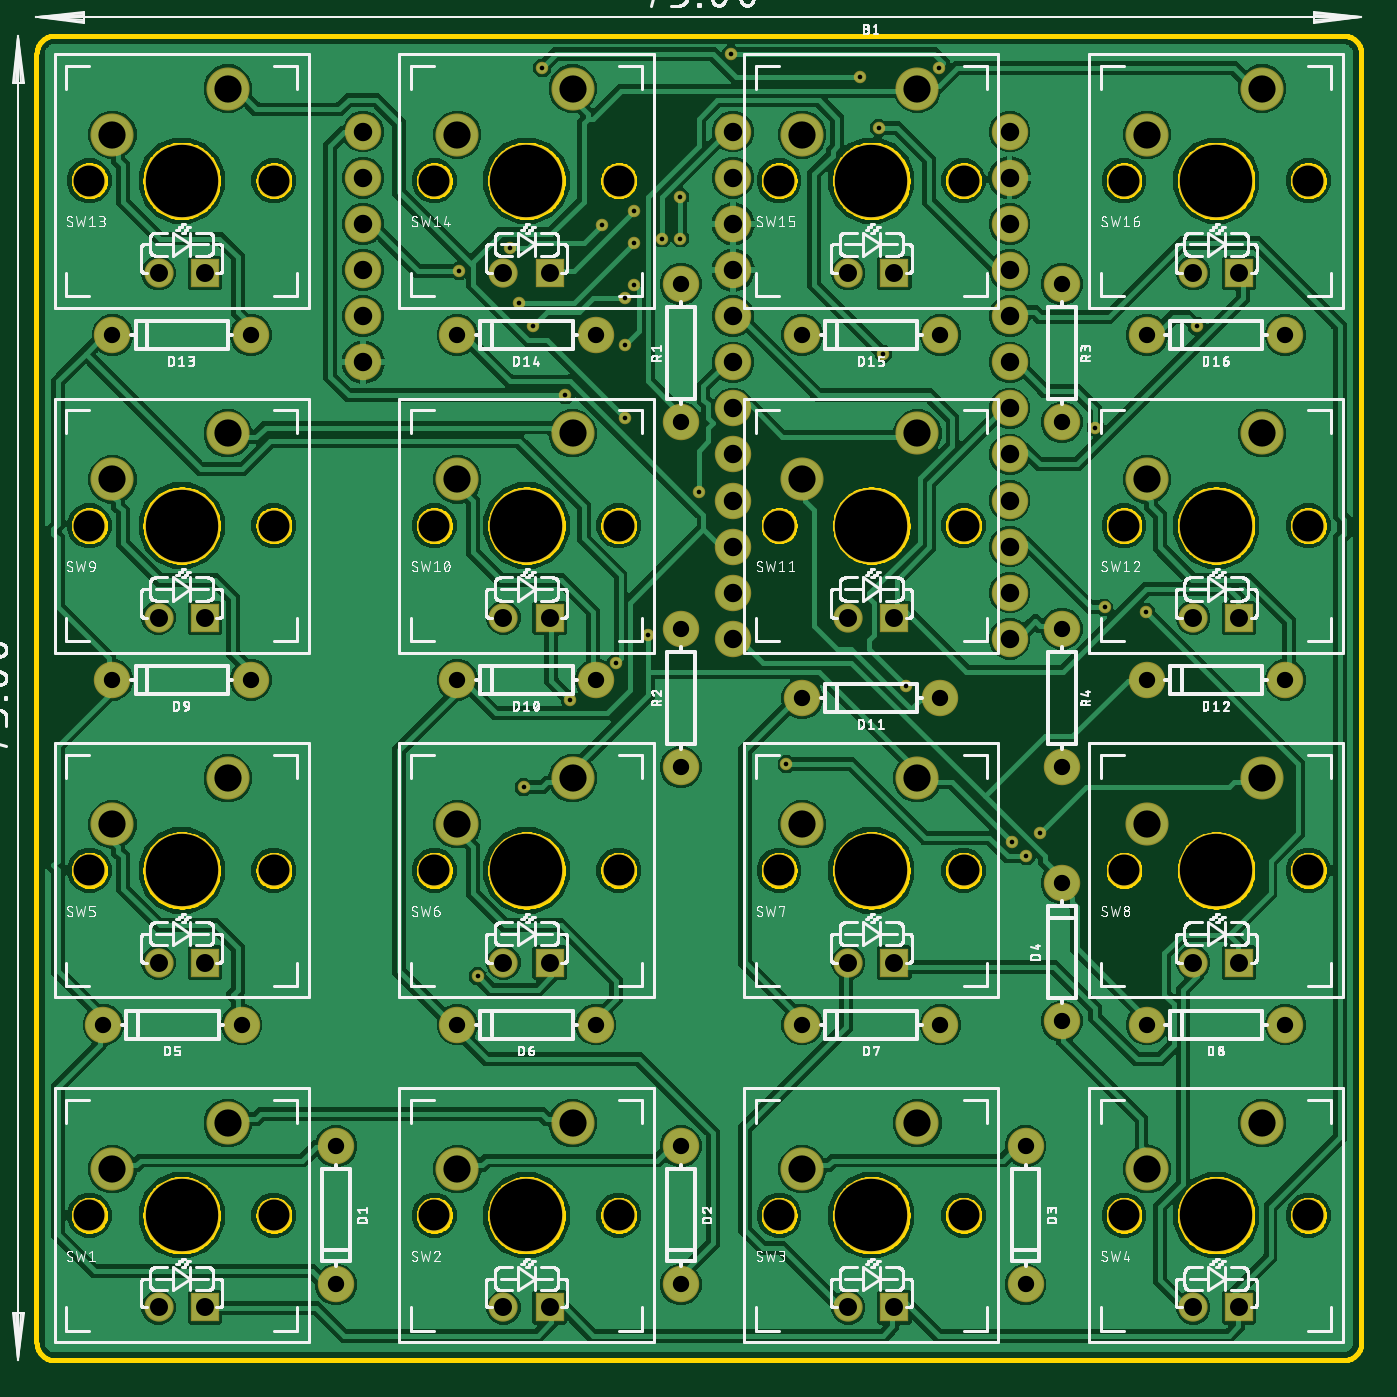
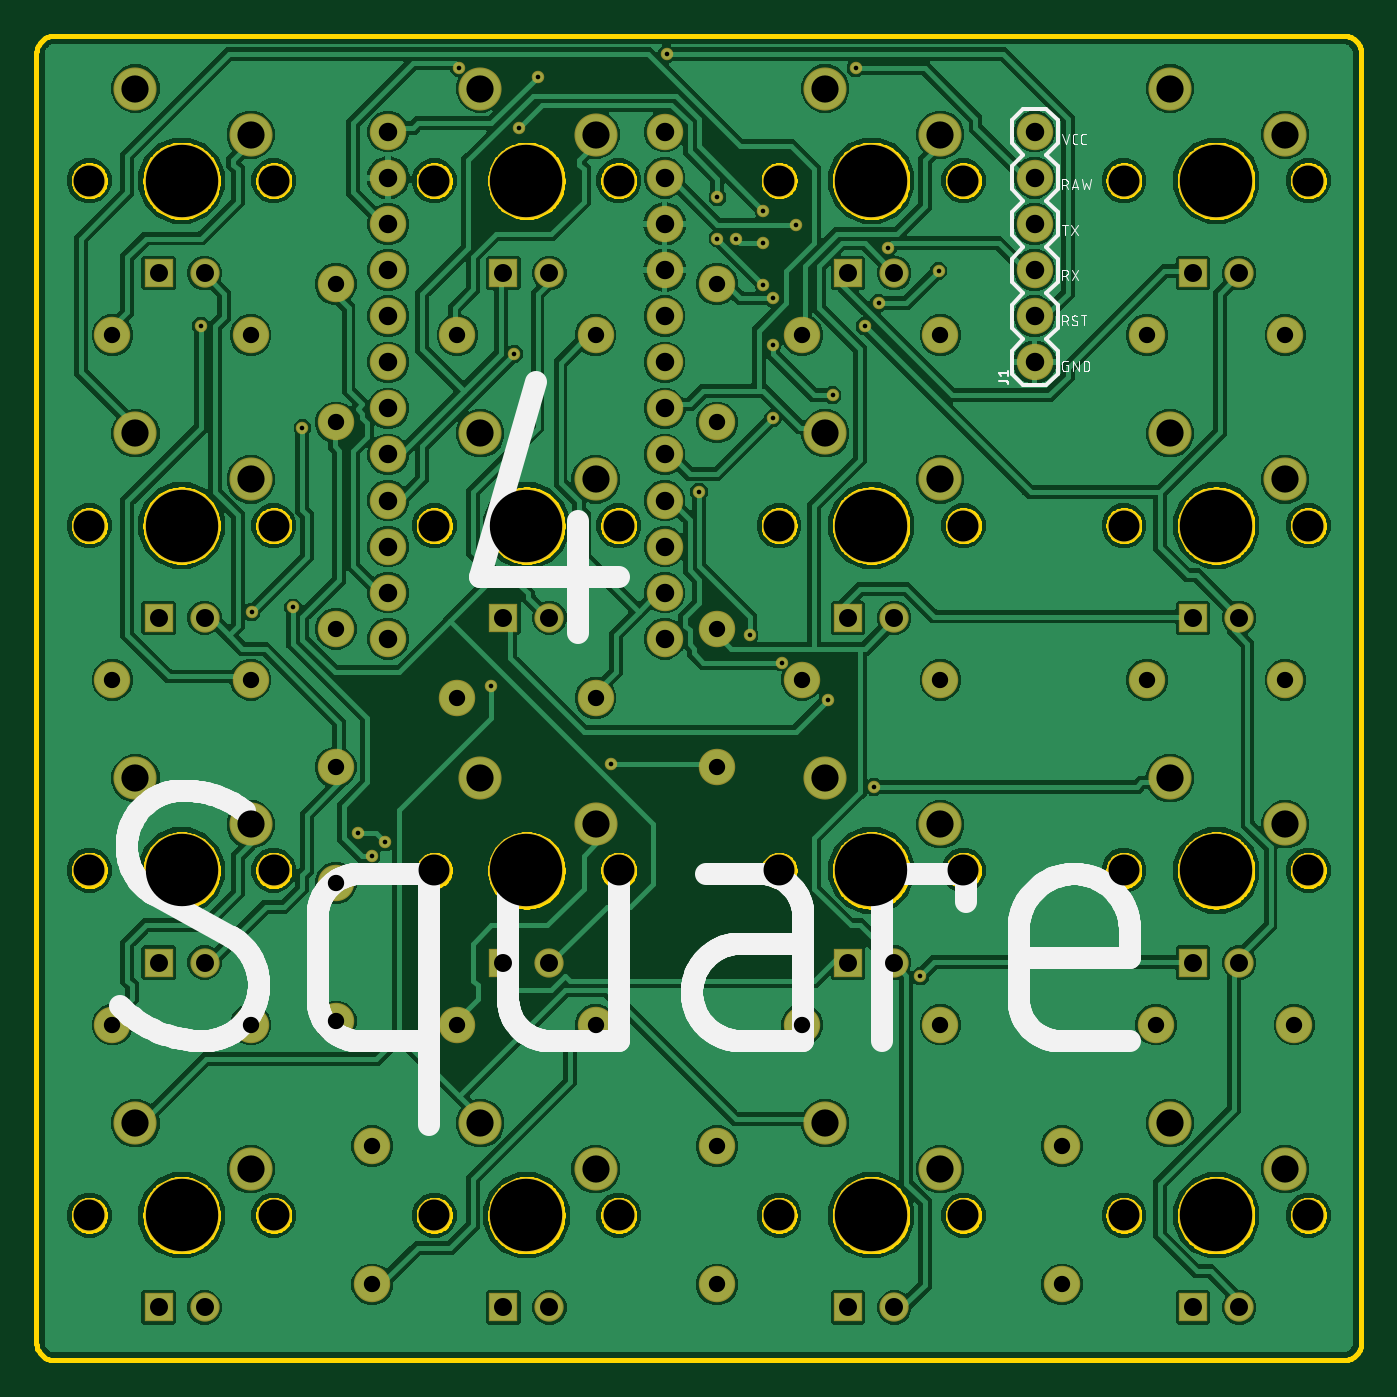
Circuit board: 10 layer files. Board 73.0 x 73.0 mm.
- bottom_copper: copper_bottom.gbr (210774 bytes)
- top_copper: copper_top.gbr (218727 bytes)
- drill: drills.xln (3040 bytes)
- outline: profile.gbr (78024 bytes)
- bottom_silk: silkscreen_bottom.gbr (31435 bytes)
- top_silk: silkscreen_top.gbr (271740 bytes)
- bottom_mask: soldermask_bottom.gbr (4969 bytes)
- top_mask: soldermask_top.gbr (4969 bytes)
- paste: solderpaste_bottom.gbr (271 bytes)
- paste: solderpaste_top.gbr (271 bytes)

=== bottom_copper: copper_bottom.gbr (210774 bytes, source omitted) ===
=== top_copper: copper_top.gbr (218727 bytes, source omitted) ===
=== drill: drills.xln ===
M48
;GenerationSoftware,Autodesk,EAGLE,9.1.2*%
;CreationDate,2018-09-23T16:06:22Z*%
FMAT,2
ICI,OFF
METRIC,TZ,000.000
T7C0.254
T6C0.900
T5C0.991
T4C1.016
T3C1.499
T2C1.702
T1C3.988
%
G90
M71
T1
X57000Y71000
X19000Y14000
X19000Y71000
X76000Y52000
X76000Y14000
X57000Y14000
X38000Y52000
X38000Y14000
X19000Y33000
X76000Y33000
X38000Y33000
X76000Y71000
X57000Y52000
X19000Y52000
X38000Y71000
X57000Y33000
T2
X32920Y71000
X43080Y71000
X24080Y33000
X51920Y71000
X62080Y71000
X70920Y71000
X32920Y14000
X43080Y14000
X24080Y52000
X13920Y33000
X51920Y14000
X13920Y52000
X62080Y14000
X70920Y14000
X81080Y33000
X81080Y14000
X81080Y71000
X70920Y33000
X62080Y33000
X51920Y33000
X43080Y33000
X32920Y33000
X13920Y14000
X24080Y14000
X32920Y52000
X43080Y52000
X51920Y52000
X62080Y52000
X70920Y52000
X81080Y52000
X13920Y71000
X24080Y71000
T3
X78540Y19080
X34190Y16540
X40540Y19080
X53190Y16540
X59540Y19080
X72190Y73540
X78540Y76080
X59540Y38080
X59540Y76080
X34190Y73540
X40540Y76080
X21540Y19080
X15190Y73540
X40540Y57080
X59540Y57080
X53190Y73540
X34190Y54540
X53190Y54540
X21540Y76080
X15190Y16540
X78540Y57080
X72190Y54540
X72190Y16540
X21540Y38080
X15190Y35540
X40540Y38080
X34190Y35540
X53190Y35540
X78540Y38080
X72190Y35540
X21540Y57080
X15190Y54540
T4
X49380Y53380
X49380Y50840
X49380Y48300
X49380Y45760
X64620Y45760
X64620Y48300
X64620Y50840
X64620Y53380
X64620Y55920
X64620Y58460
X64620Y61000
X64620Y63540
X64620Y66080
X64620Y68620
X64620Y71160
X29000Y73700
X64620Y73700
X49380Y73700
X49380Y71160
X49380Y68620
X49380Y66080
X49380Y63540
X49380Y61000
X49380Y58460
X49380Y55920
X29000Y61000
X29000Y63540
X29000Y66080
X29000Y68620
X29000Y71160
T5
X77270Y65920
X55730Y8920
X58270Y8920
X36730Y8920
X55730Y65920
X77270Y8920
X17730Y8920
X20270Y8920
X17730Y27920
X20270Y27920
X36730Y46920
X39270Y46920
X36730Y27920
X39270Y27920
X17730Y65920
X77270Y46920
X55730Y27920
X58270Y27920
X55730Y46920
X58270Y46920
X74730Y27920
X77270Y27920
X74730Y46920
X20270Y65920
X17730Y46920
X20270Y46920
X36730Y65920
X39270Y65920
X58270Y65920
X39270Y8920
X74730Y65920
X74730Y8920
T6
X46500Y38690
X46500Y46310
X67500Y65310
X67500Y57690
X67500Y46310
X67500Y38690
X27500Y17810
X27500Y10190
X41810Y43500
X34190Y43500
X60810Y42500
X53190Y42500
X79810Y43500
X72190Y43500
X22810Y62500
X15190Y62500
X41810Y62500
X34190Y62500
X60810Y62500
X53190Y62500
X79810Y62500
X72190Y62500
X46500Y17810
X46500Y10190
X65500Y17810
X65500Y10190
X67500Y24690
X67500Y32310
X22310Y24500
X14690Y24500
X41810Y24500
X34190Y24500
X60810Y24500
X53190Y24500
X79810Y24500
X72190Y24500
X22810Y43500
X15190Y43500
X46500Y57690
X46500Y65310
T7
X47498Y53848
X42164Y68580
X56388Y76708
X38862Y77216
X45466Y67818
X43942Y67564
X37592Y64262
X34290Y66040
X58928Y43180
X60706Y77216
X49276Y77978
X37084Y67310
X57404Y73914
X46482Y70104
X46482Y67818
X43942Y65278
X43434Y61976
X40132Y59182
X69850Y47498
X65532Y33782
X52324Y38862
X57658Y61468
X74930Y62992
X42926Y44450
X38354Y62992
X43434Y64516
X43942Y69342
X43434Y57912
X40386Y42418
X72136Y47244
X69342Y57404
X35306Y27178
X64770Y34544
X66294Y35052
X37846Y37592
X44704Y45974
M30
=== outline: profile.gbr (78024 bytes, source omitted) ===
=== bottom_silk: silkscreen_bottom.gbr (31435 bytes, source omitted) ===
=== top_silk: silkscreen_top.gbr (271740 bytes, source omitted) ===
=== bottom_mask: soldermask_bottom.gbr ===
G04 EAGLE Gerber X2 export*
%TF.Part,Single*%
%TF.FileFunction,Soldermask,Bot,1*%
%TF.FilePolarity,Negative*%
%TF.GenerationSoftware,Autodesk,EAGLE,9.1.2*%
%TF.CreationDate,2018-09-23T16:06:24Z*%
G75*
%MOMM*%
%FSLAX34Y34*%
%LPD*%
%AMOC8*
5,1,8,0,0,1.08239X$1,22.5*%
G01*
%ADD10C,2.006600*%
%ADD11C,4.114800*%
%ADD12C,1.828800*%
%ADD13C,2.374900*%
%ADD14C,1.612900*%
%ADD15R,1.612900X1.612900*%
%ADD16C,0.685800*%


D10*
X493800Y737000D03*
X493800Y711600D03*
X493800Y686200D03*
X493800Y660800D03*
X493800Y635400D03*
X493800Y610000D03*
X493800Y584600D03*
X493800Y559200D03*
X493800Y533800D03*
X493800Y508400D03*
X493800Y483000D03*
X493800Y457600D03*
X646200Y457600D03*
X646200Y483000D03*
X646200Y508400D03*
X646200Y533800D03*
X646200Y559200D03*
X646200Y584600D03*
X646200Y610000D03*
X646200Y635400D03*
X646200Y660800D03*
X646200Y686200D03*
X646200Y711600D03*
X646200Y737000D03*
X275000Y178100D03*
X275000Y101900D03*
X418100Y435000D03*
X341900Y435000D03*
X608100Y425000D03*
X531900Y425000D03*
X798100Y435000D03*
X721900Y435000D03*
X228100Y625000D03*
X151900Y625000D03*
X418100Y625000D03*
X341900Y625000D03*
X608100Y625000D03*
X531900Y625000D03*
X798100Y625000D03*
X721900Y625000D03*
X465000Y178100D03*
X465000Y101900D03*
X655000Y178100D03*
X655000Y101900D03*
X675000Y246900D03*
X675000Y323100D03*
X223100Y245000D03*
X146900Y245000D03*
X418100Y245000D03*
X341900Y245000D03*
X608100Y245000D03*
X531900Y245000D03*
X798100Y245000D03*
X721900Y245000D03*
X228100Y435000D03*
X151900Y435000D03*
X465000Y576900D03*
X465000Y653100D03*
X465000Y386900D03*
X465000Y463100D03*
X675000Y653100D03*
X675000Y576900D03*
X675000Y463100D03*
X675000Y386900D03*
D11*
X190000Y140000D03*
D12*
X139200Y140000D03*
X240800Y140000D03*
D13*
X215400Y190800D03*
X151900Y165400D03*
D14*
X177300Y89200D03*
D15*
X202700Y89200D03*
D11*
X380000Y520000D03*
D12*
X329200Y520000D03*
X430800Y520000D03*
D13*
X405400Y570800D03*
X341900Y545400D03*
D14*
X367300Y469200D03*
D15*
X392700Y469200D03*
D11*
X570000Y520000D03*
D12*
X519200Y520000D03*
X620800Y520000D03*
D13*
X595400Y570800D03*
X531900Y545400D03*
D14*
X557300Y469200D03*
D15*
X582700Y469200D03*
D11*
X760000Y520000D03*
D12*
X709200Y520000D03*
X810800Y520000D03*
D13*
X785400Y570800D03*
X721900Y545400D03*
D14*
X747300Y469200D03*
D15*
X772700Y469200D03*
D11*
X190000Y710000D03*
D12*
X139200Y710000D03*
X240800Y710000D03*
D13*
X215400Y760800D03*
X151900Y735400D03*
D14*
X177300Y659200D03*
D15*
X202700Y659200D03*
D11*
X380000Y710000D03*
D12*
X329200Y710000D03*
X430800Y710000D03*
D13*
X405400Y760800D03*
X341900Y735400D03*
D14*
X367300Y659200D03*
D15*
X392700Y659200D03*
D11*
X570000Y710000D03*
D12*
X519200Y710000D03*
X620800Y710000D03*
D13*
X595400Y760800D03*
X531900Y735400D03*
D14*
X557300Y659200D03*
D15*
X582700Y659200D03*
D11*
X760000Y710000D03*
D12*
X709200Y710000D03*
X810800Y710000D03*
D13*
X785400Y760800D03*
X721900Y735400D03*
D14*
X747300Y659200D03*
D15*
X772700Y659200D03*
D11*
X380000Y140000D03*
D12*
X329200Y140000D03*
X430800Y140000D03*
D13*
X405400Y190800D03*
X341900Y165400D03*
D14*
X367300Y89200D03*
D15*
X392700Y89200D03*
D11*
X570000Y140000D03*
D12*
X519200Y140000D03*
X620800Y140000D03*
D13*
X595400Y190800D03*
X531900Y165400D03*
D14*
X557300Y89200D03*
D15*
X582700Y89200D03*
D11*
X760000Y140000D03*
D12*
X709200Y140000D03*
X810800Y140000D03*
D13*
X785400Y190800D03*
X721900Y165400D03*
D14*
X747300Y89200D03*
D15*
X772700Y89200D03*
D11*
X190000Y330000D03*
D12*
X139200Y330000D03*
X240800Y330000D03*
D13*
X215400Y380800D03*
X151900Y355400D03*
D14*
X177300Y279200D03*
D15*
X202700Y279200D03*
D11*
X380000Y330000D03*
D12*
X329200Y330000D03*
X430800Y330000D03*
D13*
X405400Y380800D03*
X341900Y355400D03*
D14*
X367300Y279200D03*
D15*
X392700Y279200D03*
D11*
X570000Y330000D03*
D12*
X519200Y330000D03*
X620800Y330000D03*
D13*
X595400Y380800D03*
X531900Y355400D03*
D14*
X557300Y279200D03*
D15*
X582700Y279200D03*
D11*
X760000Y330000D03*
D12*
X709200Y330000D03*
X810800Y330000D03*
D13*
X785400Y380800D03*
X721900Y355400D03*
D14*
X747300Y279200D03*
D15*
X772700Y279200D03*
D11*
X190000Y520000D03*
D12*
X139200Y520000D03*
X240800Y520000D03*
D13*
X215400Y570800D03*
X151900Y545400D03*
D14*
X177300Y469200D03*
D15*
X202700Y469200D03*
D10*
X290000Y610000D03*
X290000Y635400D03*
X290000Y660800D03*
X290000Y686200D03*
X290000Y711600D03*
X290000Y737000D03*
D16*
X589280Y431800D03*
X474980Y538480D03*
X447040Y459740D03*
X378460Y375920D03*
X662940Y350520D03*
X647700Y345440D03*
X353060Y271780D03*
X693420Y574040D03*
X721360Y472440D03*
X403860Y424180D03*
X434340Y579120D03*
X439420Y693420D03*
X434340Y645160D03*
X383540Y629920D03*
X429260Y444500D03*
X749300Y629920D03*
X576580Y614680D03*
X523240Y388620D03*
X655320Y337820D03*
X698500Y474980D03*
X401320Y591820D03*
X434340Y619760D03*
X439420Y652780D03*
X464820Y678180D03*
X464820Y701040D03*
X574040Y739140D03*
X370840Y673100D03*
X421640Y685800D03*
X492760Y779780D03*
X607060Y772160D03*
X342900Y660400D03*
X375920Y642620D03*
X439420Y675640D03*
X454660Y678180D03*
X388620Y772160D03*
X563880Y767080D03*
M02*

=== top_mask: soldermask_top.gbr ===
G04 EAGLE Gerber X2 export*
%TF.Part,Single*%
%TF.FileFunction,Soldermask,Top,1*%
%TF.FilePolarity,Negative*%
%TF.GenerationSoftware,Autodesk,EAGLE,9.1.2*%
%TF.CreationDate,2018-09-23T16:06:24Z*%
G75*
%MOMM*%
%FSLAX34Y34*%
%LPD*%
%AMOC8*
5,1,8,0,0,1.08239X$1,22.5*%
G01*
%ADD10C,2.006600*%
%ADD11C,4.114800*%
%ADD12C,1.828800*%
%ADD13C,2.374900*%
%ADD14C,1.612900*%
%ADD15R,1.612900X1.612900*%
%ADD16C,0.685800*%


D10*
X493800Y737000D03*
X493800Y711600D03*
X493800Y686200D03*
X493800Y660800D03*
X493800Y635400D03*
X493800Y610000D03*
X493800Y584600D03*
X493800Y559200D03*
X493800Y533800D03*
X493800Y508400D03*
X493800Y483000D03*
X493800Y457600D03*
X646200Y457600D03*
X646200Y483000D03*
X646200Y508400D03*
X646200Y533800D03*
X646200Y559200D03*
X646200Y584600D03*
X646200Y610000D03*
X646200Y635400D03*
X646200Y660800D03*
X646200Y686200D03*
X646200Y711600D03*
X646200Y737000D03*
X275000Y178100D03*
X275000Y101900D03*
X418100Y435000D03*
X341900Y435000D03*
X608100Y425000D03*
X531900Y425000D03*
X798100Y435000D03*
X721900Y435000D03*
X228100Y625000D03*
X151900Y625000D03*
X418100Y625000D03*
X341900Y625000D03*
X608100Y625000D03*
X531900Y625000D03*
X798100Y625000D03*
X721900Y625000D03*
X465000Y178100D03*
X465000Y101900D03*
X655000Y178100D03*
X655000Y101900D03*
X675000Y246900D03*
X675000Y323100D03*
X223100Y245000D03*
X146900Y245000D03*
X418100Y245000D03*
X341900Y245000D03*
X608100Y245000D03*
X531900Y245000D03*
X798100Y245000D03*
X721900Y245000D03*
X228100Y435000D03*
X151900Y435000D03*
X465000Y576900D03*
X465000Y653100D03*
X465000Y386900D03*
X465000Y463100D03*
X675000Y653100D03*
X675000Y576900D03*
X675000Y463100D03*
X675000Y386900D03*
D11*
X190000Y140000D03*
D12*
X139200Y140000D03*
X240800Y140000D03*
D13*
X215400Y190800D03*
X151900Y165400D03*
D14*
X177300Y89200D03*
D15*
X202700Y89200D03*
D11*
X380000Y520000D03*
D12*
X329200Y520000D03*
X430800Y520000D03*
D13*
X405400Y570800D03*
X341900Y545400D03*
D14*
X367300Y469200D03*
D15*
X392700Y469200D03*
D11*
X570000Y520000D03*
D12*
X519200Y520000D03*
X620800Y520000D03*
D13*
X595400Y570800D03*
X531900Y545400D03*
D14*
X557300Y469200D03*
D15*
X582700Y469200D03*
D11*
X760000Y520000D03*
D12*
X709200Y520000D03*
X810800Y520000D03*
D13*
X785400Y570800D03*
X721900Y545400D03*
D14*
X747300Y469200D03*
D15*
X772700Y469200D03*
D11*
X190000Y710000D03*
D12*
X139200Y710000D03*
X240800Y710000D03*
D13*
X215400Y760800D03*
X151900Y735400D03*
D14*
X177300Y659200D03*
D15*
X202700Y659200D03*
D11*
X380000Y710000D03*
D12*
X329200Y710000D03*
X430800Y710000D03*
D13*
X405400Y760800D03*
X341900Y735400D03*
D14*
X367300Y659200D03*
D15*
X392700Y659200D03*
D11*
X570000Y710000D03*
D12*
X519200Y710000D03*
X620800Y710000D03*
D13*
X595400Y760800D03*
X531900Y735400D03*
D14*
X557300Y659200D03*
D15*
X582700Y659200D03*
D11*
X760000Y710000D03*
D12*
X709200Y710000D03*
X810800Y710000D03*
D13*
X785400Y760800D03*
X721900Y735400D03*
D14*
X747300Y659200D03*
D15*
X772700Y659200D03*
D11*
X380000Y140000D03*
D12*
X329200Y140000D03*
X430800Y140000D03*
D13*
X405400Y190800D03*
X341900Y165400D03*
D14*
X367300Y89200D03*
D15*
X392700Y89200D03*
D11*
X570000Y140000D03*
D12*
X519200Y140000D03*
X620800Y140000D03*
D13*
X595400Y190800D03*
X531900Y165400D03*
D14*
X557300Y89200D03*
D15*
X582700Y89200D03*
D11*
X760000Y140000D03*
D12*
X709200Y140000D03*
X810800Y140000D03*
D13*
X785400Y190800D03*
X721900Y165400D03*
D14*
X747300Y89200D03*
D15*
X772700Y89200D03*
D11*
X190000Y330000D03*
D12*
X139200Y330000D03*
X240800Y330000D03*
D13*
X215400Y380800D03*
X151900Y355400D03*
D14*
X177300Y279200D03*
D15*
X202700Y279200D03*
D11*
X380000Y330000D03*
D12*
X329200Y330000D03*
X430800Y330000D03*
D13*
X405400Y380800D03*
X341900Y355400D03*
D14*
X367300Y279200D03*
D15*
X392700Y279200D03*
D11*
X570000Y330000D03*
D12*
X519200Y330000D03*
X620800Y330000D03*
D13*
X595400Y380800D03*
X531900Y355400D03*
D14*
X557300Y279200D03*
D15*
X582700Y279200D03*
D11*
X760000Y330000D03*
D12*
X709200Y330000D03*
X810800Y330000D03*
D13*
X785400Y380800D03*
X721900Y355400D03*
D14*
X747300Y279200D03*
D15*
X772700Y279200D03*
D11*
X190000Y520000D03*
D12*
X139200Y520000D03*
X240800Y520000D03*
D13*
X215400Y570800D03*
X151900Y545400D03*
D14*
X177300Y469200D03*
D15*
X202700Y469200D03*
D10*
X290000Y610000D03*
X290000Y635400D03*
X290000Y660800D03*
X290000Y686200D03*
X290000Y711600D03*
X290000Y737000D03*
D16*
X589280Y431800D03*
X474980Y538480D03*
X447040Y459740D03*
X378460Y375920D03*
X662940Y350520D03*
X647700Y345440D03*
X353060Y271780D03*
X693420Y574040D03*
X721360Y472440D03*
X403860Y424180D03*
X434340Y579120D03*
X439420Y693420D03*
X434340Y645160D03*
X383540Y629920D03*
X429260Y444500D03*
X749300Y629920D03*
X576580Y614680D03*
X523240Y388620D03*
X655320Y337820D03*
X698500Y474980D03*
X401320Y591820D03*
X434340Y619760D03*
X439420Y652780D03*
X464820Y678180D03*
X464820Y701040D03*
X574040Y739140D03*
X370840Y673100D03*
X421640Y685800D03*
X492760Y779780D03*
X607060Y772160D03*
X342900Y660400D03*
X375920Y642620D03*
X439420Y675640D03*
X454660Y678180D03*
X388620Y772160D03*
X563880Y767080D03*
M02*

=== paste: solderpaste_bottom.gbr ===
G04 EAGLE Gerber X2 export*
%TF.Part,Single*%
%TF.FileFunction,Paste,Bot*%
%TF.FilePolarity,Positive*%
%TF.GenerationSoftware,Autodesk,EAGLE,9.1.2*%
%TF.CreationDate,2018-09-23T16:06:24Z*%
G75*
%MOMM*%
%FSLAX34Y34*%
%LPD*%
%AMOC8*
5,1,8,0,0,1.08239X$1,22.5*%
G01*


M02*

=== paste: solderpaste_top.gbr ===
G04 EAGLE Gerber X2 export*
%TF.Part,Single*%
%TF.FileFunction,Paste,Top*%
%TF.FilePolarity,Positive*%
%TF.GenerationSoftware,Autodesk,EAGLE,9.1.2*%
%TF.CreationDate,2018-09-23T16:06:24Z*%
G75*
%MOMM*%
%FSLAX34Y34*%
%LPD*%
%AMOC8*
5,1,8,0,0,1.08239X$1,22.5*%
G01*


M02*

